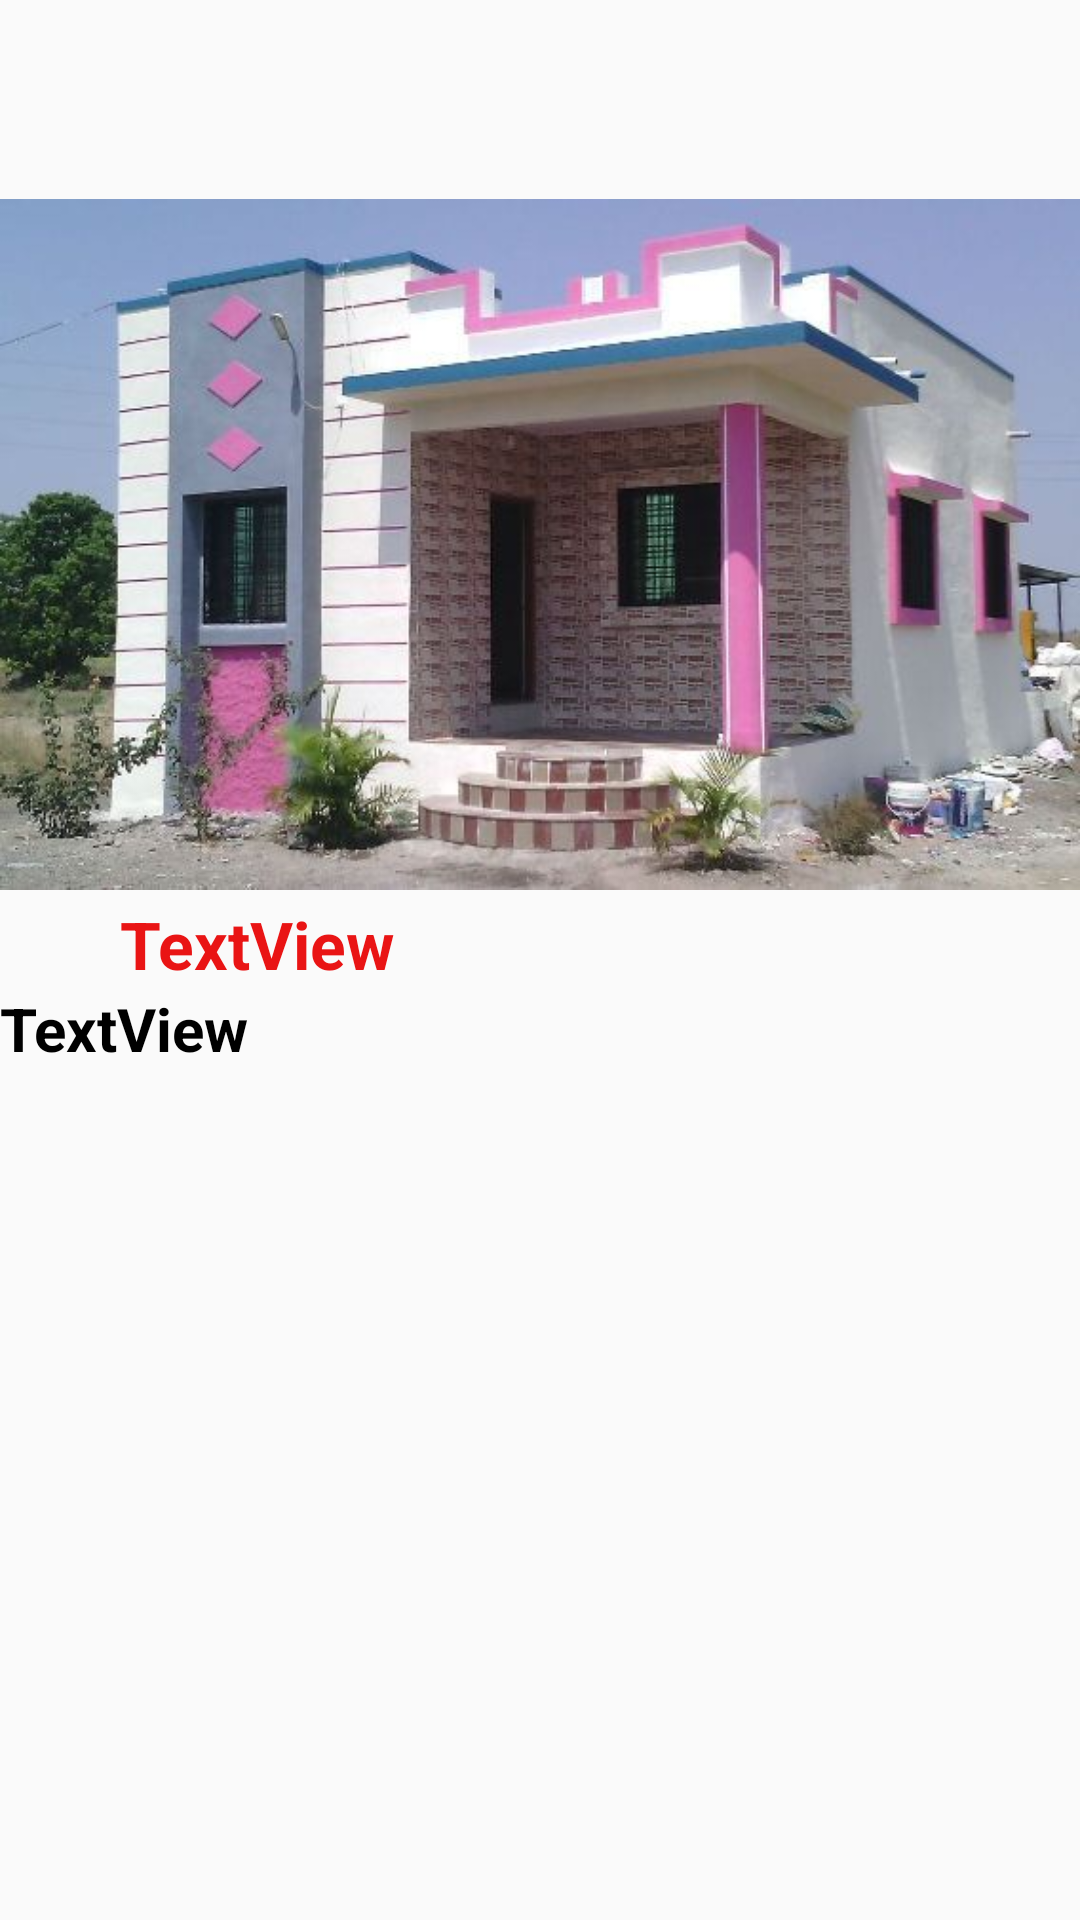

Produce the Android XML layout that renders to this screen, including the resource entries it uses.
<!-- AndroidManifest.xml: application theme Theme.AppCompat -->
<!-- res/layout/populatelist4.xml -->
<?xml version="1.0" encoding="utf-8"?>
<RelativeLayout xmlns:android="http://schemas.android.com/apk/res/android"
    xmlns:app="http://schemas.android.com/apk/res-auto"
    android:orientation="vertical"
    android:layout_width="match_parent"
    android:layout_height="match_parent">

    <ImageView
        android:id="@+id/img1"
        android:layout_width="wrap_content"
        android:layout_height="wrap_content"
        app:srcCompat="@drawable/house2" />



    <TextView
        android:id="@+id/PType_ID"
        android:layout_width="wrap_content"
        android:layout_height="wrap_content"

        android:layout_alignParentStart="true"
        android:layout_alignParentTop="true"
        android:layout_marginStart="20dp"
        android:layout_marginTop="300dp"
        android:paddingLeft="20dp"
        android:text="TextView"
        android:textStyle="bold"
        android:textAppearance="@style/TextAppearance.AppCompat.Large"
        android:textColor="#E91414"/>

    <TextView
        android:id="@+id/P_Type"
        android:layout_width="wrap_content"
        android:layout_height="wrap_content"
        android:layout_below="@id/PType_ID"
        android:layout_toRightOf="@+id/img2"
        android:paddingLeft="0dp"
        android:textSize="20sp"
        android:textStyle="bold"
        android:text="TextView"
        android:textColor="#000000" />
</RelativeLayout>
<!-- resources referenced by this layout -->
<resources>
  <!-- drawable house2: jpg bitmap (drawable, 44090 bytes) -->
  <style name="Theme.AppCompat" parent="Theme.AppCompat.Light.DarkActionBar">
          
          <item name="colorPrimary">@color/colorPrimary</item>
          <item name="colorPrimaryDark">@color/colorPrimaryDark</item>
          <item name="colorAccent">@color/colorAccent</item>
      </style>
  <!-- not gathered from this repository: default colours our renderer supplied (Android Studio template values) -->
  <color name="colorPrimary">#FF6200EE</color>
  <color name="colorPrimaryDark">#FF3700B3</color>
  <color name="colorAccent">#FF03DAC5</color>
</resources>
